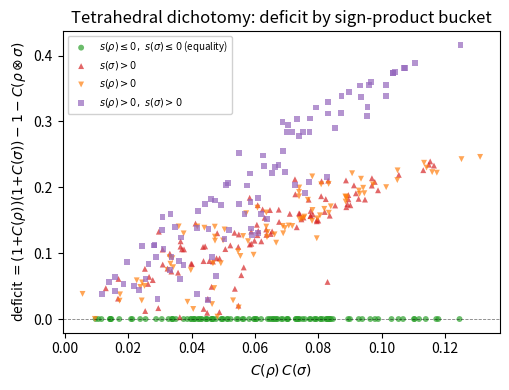

The matplotlib source for this figure:
"""
Regenerate fig_dichotomy in TETRAHEDRAL-SIGN variables.

Why this figure must change: the old fig_dichotomy shaded the plane by the
hemisphere of <Z>_sigma and claimed superadditivity fails for <Z> > 0. The v4
correction (obs:dichotomy, rem:pauli_covariance) replaced that with the
Pauli-invariant criterion s(rho)=sgn(r_x r_y r_z): equality holds iff
s(rho)<=0 AND s(sigma)<=0. The figure should therefore classify pairs by the
(s(rho), s(sigma)) bucket, not by hemisphere.

Output: fig_dichotomy.pdf (and .png). Match your other figures' style as needed.

Deps: numpy, scipy, matplotlib.  Runtime: seconds.
"""
import numpy as np, itertools
from scipy.optimize import linprog
import matplotlib.pyplot as plt

np.random.seed(2026)
TOL = 1e-9

I2=np.eye(2,dtype=complex)
X=np.array([[0,1],[1,0]],dtype=complex)
Y=np.array([[0,-1j],[1j,0]],dtype=complex)
Z=np.array([[1,0],[0,-1]],dtype=complex)

A1=[0.5*(I2+((-1)**p)*X+((-1)**(q+p))*Y+((-1)**q)*Z) for q in(0,1) for p in(0,1)]
def bloch(v): v=np.asarray(v,float); return 0.5*(I2+v[0]*X+v[1]*Y+v[2]*Z)

# --- 1- and 2-qubit stabilizer states + LP for C ---
stab1=[bloch(e) for e in [(1,0,0),(-1,0,0),(0,1,0),(0,-1,0),(0,0,1),(0,0,-1)]]
P1=[I2,X,Y,Z]; paulis2=[np.kron(a,b) for a in P1 for b in P1]
gens=[s*paulis2[i] for i in range(1,16) for s in(1,-1)]
states2,seen=[],set()
for g1,g2 in itertools.product(gens,repeat=2):
    if np.allclose(g1@g2,g2@g1) and not np.allclose(g1,g2) and not np.allclose(g1,-g2):
        r=(np.eye(4)+g1)@(np.eye(4)+g2)/4
        if abs(np.trace(r)-1)>1e-9: continue
        k=tuple(np.round(r,9).flatten().view(float))
        if k not in seen: seen.add(k); states2.append(r)
assert len(states2)==60
A2=[np.kron(a,b) for a in A1 for b in A1]

def make_C(Aops,Ws):
    nS,dim=Ws.shape
    cvec=np.r_[np.zeros(nS),np.ones(dim)]
    A_ub=np.block([[-Ws.T,-np.eye(dim)],[Ws.T,-np.eye(dim)]])
    A_eq=np.r_[np.ones(nS),np.zeros(dim)][None,:]
    Aarr=np.array(Aops); norm=Aarr.shape[1]
    def C(rho):
        w0=np.einsum('ij,aji->a',rho,Aarr).real/norm
        res=linprog(cvec,A_ub=A_ub,b_ub=np.r_[-w0,w0],A_eq=A_eq,b_eq=[1],
                    bounds=[(0,None)]*(nS+dim),method='highs')
        assert res.status==0
        return res.fun
    return C
W1s=np.array([[np.trace(s@A).real/2 for A in A1] for s in stab1])
C1=make_C(A1,W1s)
W2s=np.array([[np.trace(s@A).real/4 for A in A2] for s in states2])
C2=make_C(A2,W2s)

def sgn_s(v):
    p=np.prod(v)
    return 0 if abs(p)<1e-9 else (1 if p>0 else -1)

# --- sample Haar-random single-qubit pure pairs, compute deficit + buckets ---
def rand_pure_bloch():
    psi=np.random.randn(2)+1j*np.random.randn(2); psi/=np.linalg.norm(psi)
    r=np.outer(psi,psi.conj())
    return np.array([np.trace(r@P).real for P in (X,Y,Z)])

N=400
buckets={(-1,-1):[], (-1,1):[], (1,-1):[], (1,1):[]}
for _ in range(N):
    u,v=rand_pure_bloch(),rand_pure_bloch()
    cu,cv=C1(bloch(u)),C1(bloch(v))
    if cu<1e-3 or cv<1e-3: continue
    deficit=(1+cu)*(1+cv)-1-C2(np.kron(bloch(u),bloch(v)))
    su,sv=sgn_s(u),sgn_s(v)
    key=(1 if su>0 else -1, 1 if sv>0 else -1)
    buckets[key].append((cu*cv, max(deficit,0)))

# --- plot: deficit vs C(rho)C(sigma), colored by (s_rho,s_sigma) bucket ---
fig,ax=plt.subplots(1,1,figsize=(5.2,4.0))
styles={(-1,-1):('#2ca02c','o',r'$s(\rho)\leq 0,\ s(\sigma)\leq 0$ (equality)'),
        (-1, 1):('#d62728','^',r'$s(\sigma)>0$'),
        ( 1,-1):('#ff7f0e','v',r'$s(\rho)>0$'),
        ( 1, 1):('#9467bd','s',r'$s(\rho)>0,\ s(\sigma)>0$')}
for key,(color,mk,lab) in styles.items():
    pts=buckets[key]
    if not pts: continue
    xs=[p[0] for p in pts]; ys=[p[1] for p in pts]
    ax.scatter(xs,ys,s=18,c=color,marker=mk,alpha=0.7,edgecolors='none',label=lab)
ax.axhline(0,color='k',lw=0.6,ls='--',alpha=0.5)
ax.set_xlabel(r'$C(\rho)\,C(\sigma)$')
ax.set_ylabel(r'deficit $=(1{+}C(\rho))(1{+}C(\sigma))-1-C(\rho\otimes\sigma)$')
ax.set_title('Tetrahedral dichotomy: deficit by sign-product bucket')
ax.legend(fontsize=7,loc='upper left',framealpha=0.9)
plt.tight_layout()
plt.savefig('fig_dichotomy.pdf'); plt.savefig('fig_dichotomy.png',dpi=200)
print("wrote fig_dichotomy.pdf / .png")
# sanity: the (-,-) bucket should sit on y=0; others above
for key in buckets:
    ys=[p[1] for p in buckets[key]]
    if ys: print(f"  bucket {key}: n={len(ys)}, max deficit={max(ys):.4f}")
